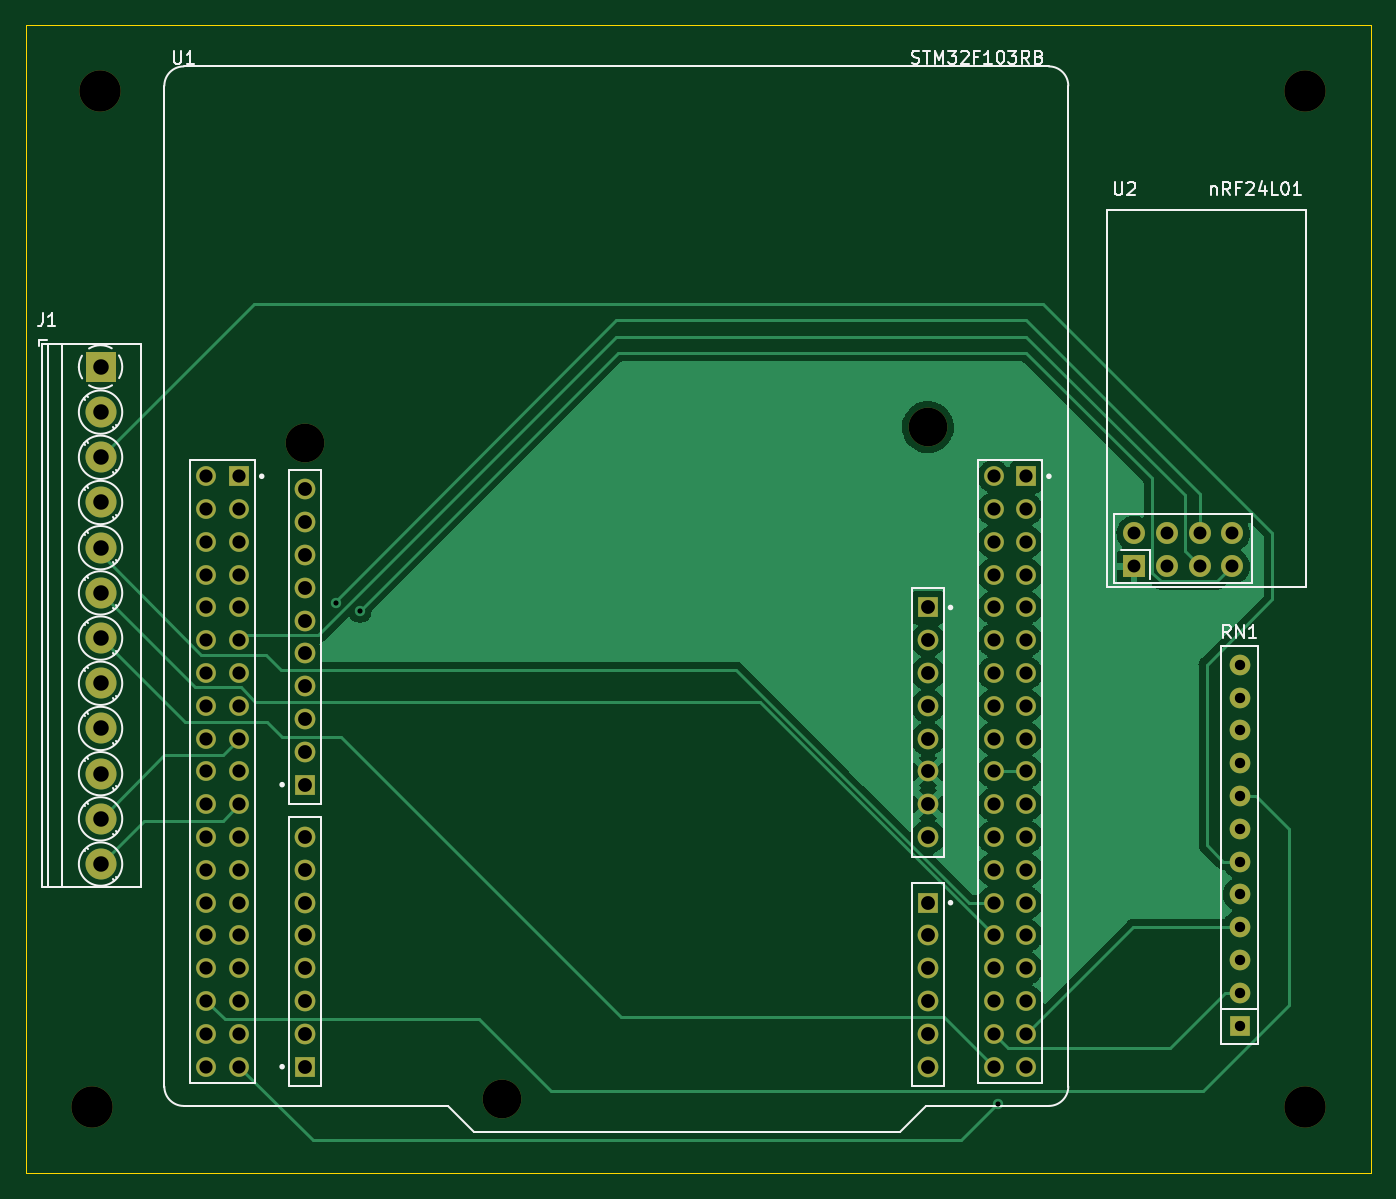
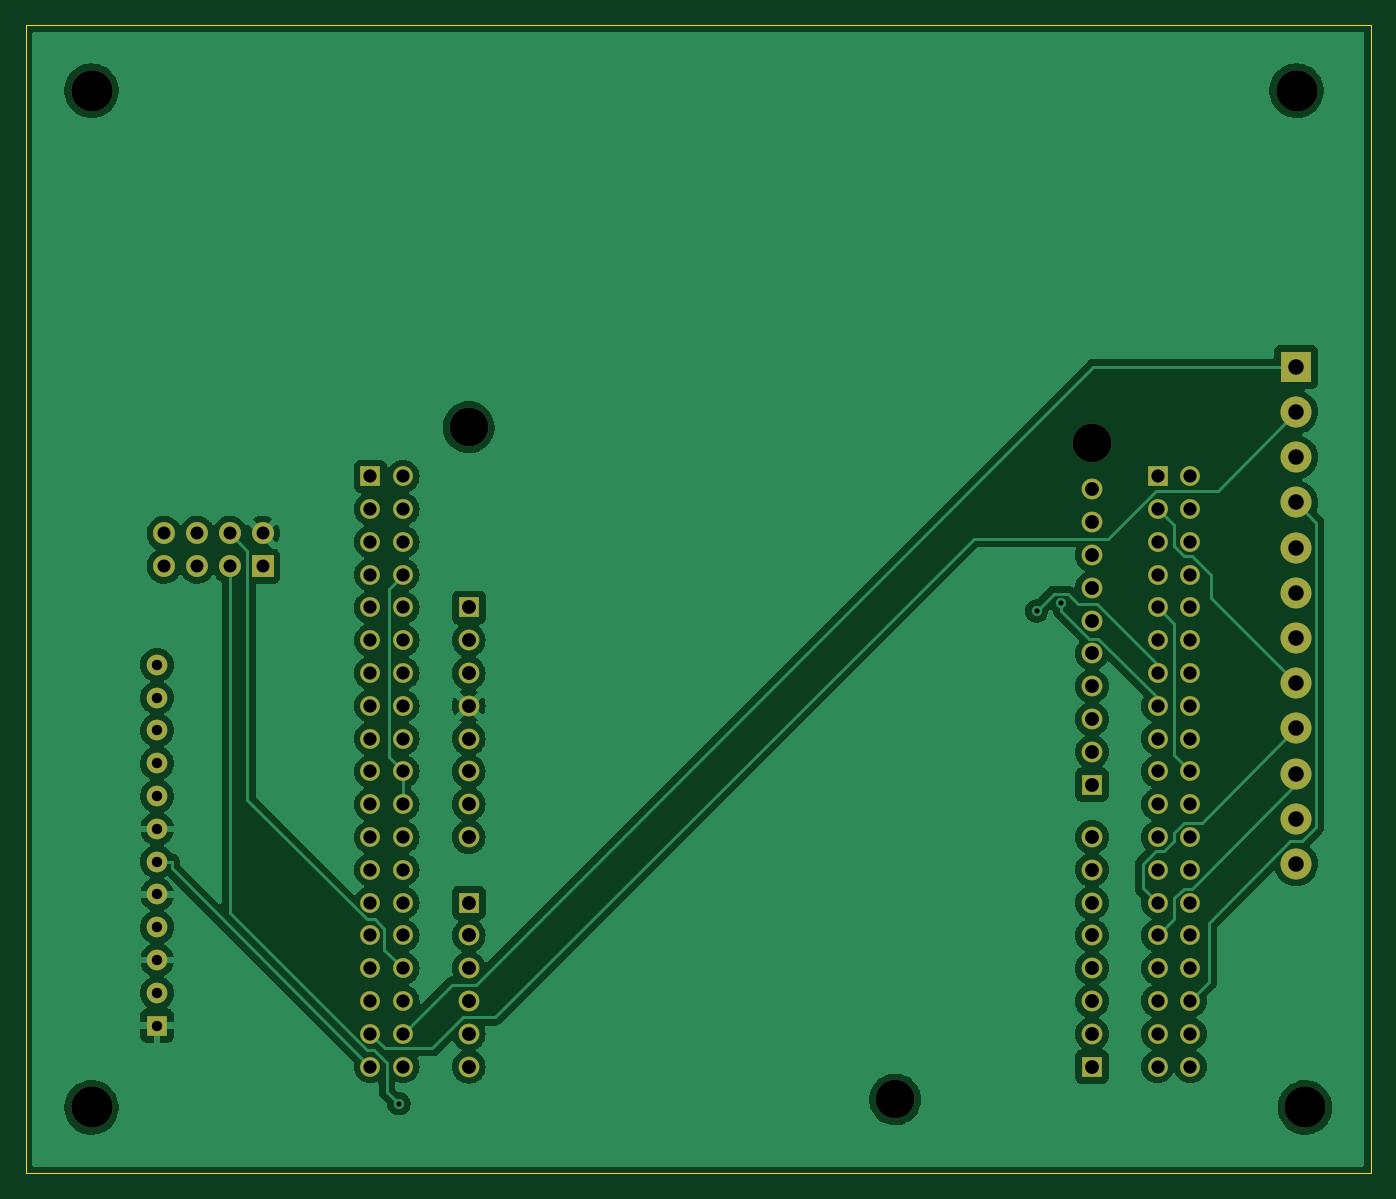
Circuit board: 11 layer files. Board 104.1 x 88.9 mm.
- bottom_copper: STM-B_Cu.gbl (169443 bytes)
- bottom_mask: STM-B_Mask.gbs (4592 bytes)
- paste: STM-B_Paste.gbp (488 bytes)
- bottom_silk: STM-B_Silkscreen.gbo (4595 bytes)
- outline: STM-Edge_Cuts.gm1 (724 bytes)
- top_copper: STM-F_Cu.gtl (72325 bytes)
- top_mask: STM-F_Mask.gts (4592 bytes)
- paste: STM-F_Paste.gtp (488 bytes)
- top_silk: STM-F_Silkscreen.gto (18833 bytes)
- drill: STM-NPTH.drl (506 bytes)
- drill: STM-PTH.drl (2801 bytes)

=== bottom_copper: STM-B_Cu.gbl (169443 bytes, source omitted) ===
=== bottom_mask: STM-B_Mask.gbs ===
G04 #@! TF.GenerationSoftware,KiCad,Pcbnew,(6.0.11)*
G04 #@! TF.CreationDate,2023-03-02T23:13:04-06:00*
G04 #@! TF.ProjectId,STM,53544d2e-6b69-4636-9164-5f7063625858,rev?*
G04 #@! TF.SameCoordinates,Original*
G04 #@! TF.FileFunction,Soldermask,Bot*
G04 #@! TF.FilePolarity,Negative*
%FSLAX46Y46*%
G04 Gerber Fmt 4.6, Leading zero omitted, Abs format (unit mm)*
G04 Created by KiCad (PCBNEW (6.0.11)) date 2023-03-02 23:13:04*
%MOMM*%
%LPD*%
G01*
G04 APERTURE LIST*
%ADD10C,1.530000*%
%ADD11R,1.530000X1.530000*%
%ADD12C,1.605000*%
%ADD13R,1.605000X1.605000*%
%ADD14C,3.000000*%
%ADD15C,3.200000*%
%ADD16R,1.700000X1.700000*%
%ADD17C,1.700000*%
%ADD18R,1.600000X1.600000*%
%ADD19O,1.600000X1.600000*%
%ADD20R,2.400000X2.400000*%
%ADD21C,2.400000*%
G04 APERTURE END LIST*
D10*
X67310000Y-136540000D03*
X69850000Y-136540000D03*
X67310000Y-134000000D03*
X69850000Y-134000000D03*
X67310000Y-131460000D03*
X69850000Y-131460000D03*
X67310000Y-128920000D03*
X69850000Y-128920000D03*
X67310000Y-126380000D03*
X69850000Y-126380000D03*
X67310000Y-123840000D03*
X69850000Y-123840000D03*
X67310000Y-121300000D03*
X69850000Y-121300000D03*
X67310000Y-118760000D03*
X69850000Y-118760000D03*
X67310000Y-116220000D03*
X69850000Y-116220000D03*
X67310000Y-113680000D03*
X69850000Y-113680000D03*
X67310000Y-111140000D03*
X69850000Y-111140000D03*
X67310000Y-108600000D03*
X69850000Y-108600000D03*
X67310000Y-106060000D03*
X69850000Y-106060000D03*
X67310000Y-103520000D03*
X69850000Y-103520000D03*
X67310000Y-100980000D03*
X69850000Y-100980000D03*
X67310000Y-98440000D03*
X69850000Y-98440000D03*
X67310000Y-95900000D03*
X69850000Y-95900000D03*
X67310000Y-93360000D03*
X69850000Y-93360000D03*
X67310000Y-90820000D03*
D11*
X69850000Y-90820000D03*
D12*
X74930000Y-118760000D03*
X74930000Y-121300000D03*
X74930000Y-123840000D03*
X74930000Y-126380000D03*
X74930000Y-128920000D03*
X74930000Y-131460000D03*
X74930000Y-134000000D03*
D13*
X74930000Y-136540000D03*
D12*
X123190000Y-136540000D03*
X123190000Y-134000000D03*
X123190000Y-131460000D03*
X123190000Y-128920000D03*
X123190000Y-126380000D03*
D13*
X123190000Y-123840000D03*
D10*
X128270000Y-136540000D03*
X130810000Y-136540000D03*
X128270000Y-134000000D03*
X130810000Y-134000000D03*
X128270000Y-131460000D03*
X130810000Y-131460000D03*
X128270000Y-128920000D03*
X130810000Y-128920000D03*
X128270000Y-126380000D03*
X130810000Y-126380000D03*
X128270000Y-123840000D03*
X130810000Y-123840000D03*
X128270000Y-121300000D03*
X130810000Y-121300000D03*
X128270000Y-118760000D03*
X130810000Y-118760000D03*
X128270000Y-116220000D03*
X130810000Y-116220000D03*
X128270000Y-113680000D03*
X130810000Y-113680000D03*
X128270000Y-111140000D03*
X130810000Y-111140000D03*
X128270000Y-108600000D03*
X130810000Y-108600000D03*
X128270000Y-106060000D03*
X130810000Y-106060000D03*
X128270000Y-103520000D03*
X130810000Y-103520000D03*
X128270000Y-100980000D03*
X130810000Y-100980000D03*
X128270000Y-98440000D03*
X130810000Y-98440000D03*
X128270000Y-95900000D03*
X130810000Y-95900000D03*
X128270000Y-93360000D03*
X130810000Y-93360000D03*
X128270000Y-90820000D03*
D11*
X130810000Y-90820000D03*
D12*
X123190000Y-118760000D03*
X123190000Y-116220000D03*
X123190000Y-113680000D03*
X123190000Y-111140000D03*
X123190000Y-108600000D03*
X123190000Y-106060000D03*
X123190000Y-103520000D03*
D13*
X123190000Y-100980000D03*
D12*
X74930000Y-91840000D03*
X74930000Y-94380000D03*
X74930000Y-96920000D03*
X74930000Y-99460000D03*
X74930000Y-102000000D03*
X74930000Y-104540000D03*
X74930000Y-107080000D03*
X74930000Y-109620000D03*
X74930000Y-112160000D03*
D13*
X74930000Y-114700000D03*
D14*
X90170000Y-139080000D03*
X123190000Y-87010000D03*
X74930000Y-88280000D03*
D15*
X58420000Y-139700000D03*
X152400000Y-60960000D03*
D16*
X139155000Y-97790000D03*
D17*
X139155000Y-95250000D03*
X141695000Y-97790000D03*
X141695000Y-95250000D03*
X144235000Y-97790000D03*
X144235000Y-95250000D03*
X146775000Y-97790000D03*
X146775000Y-95250000D03*
D18*
X147320000Y-133360000D03*
D19*
X147320000Y-130820000D03*
X147320000Y-128280000D03*
X147320000Y-125740000D03*
X147320000Y-123200000D03*
X147320000Y-120660000D03*
X147320000Y-118120000D03*
X147320000Y-115580000D03*
X147320000Y-113040000D03*
X147320000Y-110500000D03*
X147320000Y-107960000D03*
X147320000Y-105420000D03*
D20*
X59120000Y-82350000D03*
D21*
X59120000Y-85850000D03*
X59120000Y-89350000D03*
X59120000Y-92850000D03*
X59120000Y-96350000D03*
X59120000Y-99850000D03*
X59120000Y-103350000D03*
X59120000Y-106850000D03*
X59120000Y-110350000D03*
X59120000Y-113850000D03*
X59120000Y-117350000D03*
X59120000Y-120850000D03*
D15*
X59080000Y-60960000D03*
X152400000Y-139700000D03*
M02*

=== paste: STM-B_Paste.gbp ===
G04 #@! TF.GenerationSoftware,KiCad,Pcbnew,(6.0.11)*
G04 #@! TF.CreationDate,2023-03-02T23:13:04-06:00*
G04 #@! TF.ProjectId,STM,53544d2e-6b69-4636-9164-5f7063625858,rev?*
G04 #@! TF.SameCoordinates,Original*
G04 #@! TF.FileFunction,Paste,Bot*
G04 #@! TF.FilePolarity,Positive*
%FSLAX46Y46*%
G04 Gerber Fmt 4.6, Leading zero omitted, Abs format (unit mm)*
G04 Created by KiCad (PCBNEW (6.0.11)) date 2023-03-02 23:13:04*
%MOMM*%
%LPD*%
G01*
G04 APERTURE LIST*
G04 APERTURE END LIST*
M02*

=== bottom_silk: STM-B_Silkscreen.gbo ===
G04 #@! TF.GenerationSoftware,KiCad,Pcbnew,(6.0.11)*
G04 #@! TF.CreationDate,2023-03-02T23:13:04-06:00*
G04 #@! TF.ProjectId,STM,53544d2e-6b69-4636-9164-5f7063625858,rev?*
G04 #@! TF.SameCoordinates,Original*
G04 #@! TF.FileFunction,Legend,Bot*
G04 #@! TF.FilePolarity,Positive*
%FSLAX46Y46*%
G04 Gerber Fmt 4.6, Leading zero omitted, Abs format (unit mm)*
G04 Created by KiCad (PCBNEW (6.0.11)) date 2023-03-02 23:13:04*
%MOMM*%
%LPD*%
G01*
G04 APERTURE LIST*
%ADD10C,1.530000*%
%ADD11R,1.530000X1.530000*%
%ADD12C,1.605000*%
%ADD13R,1.605000X1.605000*%
%ADD14C,3.000000*%
%ADD15C,3.200000*%
%ADD16R,1.700000X1.700000*%
%ADD17C,1.700000*%
%ADD18R,1.600000X1.600000*%
%ADD19O,1.600000X1.600000*%
%ADD20R,2.400000X2.400000*%
%ADD21C,2.400000*%
G04 APERTURE END LIST*
%LPC*%
D10*
X67310000Y-136540000D03*
X69850000Y-136540000D03*
X67310000Y-134000000D03*
X69850000Y-134000000D03*
X67310000Y-131460000D03*
X69850000Y-131460000D03*
X67310000Y-128920000D03*
X69850000Y-128920000D03*
X67310000Y-126380000D03*
X69850000Y-126380000D03*
X67310000Y-123840000D03*
X69850000Y-123840000D03*
X67310000Y-121300000D03*
X69850000Y-121300000D03*
X67310000Y-118760000D03*
X69850000Y-118760000D03*
X67310000Y-116220000D03*
X69850000Y-116220000D03*
X67310000Y-113680000D03*
X69850000Y-113680000D03*
X67310000Y-111140000D03*
X69850000Y-111140000D03*
X67310000Y-108600000D03*
X69850000Y-108600000D03*
X67310000Y-106060000D03*
X69850000Y-106060000D03*
X67310000Y-103520000D03*
X69850000Y-103520000D03*
X67310000Y-100980000D03*
X69850000Y-100980000D03*
X67310000Y-98440000D03*
X69850000Y-98440000D03*
X67310000Y-95900000D03*
X69850000Y-95900000D03*
X67310000Y-93360000D03*
X69850000Y-93360000D03*
X67310000Y-90820000D03*
D11*
X69850000Y-90820000D03*
D12*
X74930000Y-118760000D03*
X74930000Y-121300000D03*
X74930000Y-123840000D03*
X74930000Y-126380000D03*
X74930000Y-128920000D03*
X74930000Y-131460000D03*
X74930000Y-134000000D03*
D13*
X74930000Y-136540000D03*
D12*
X123190000Y-136540000D03*
X123190000Y-134000000D03*
X123190000Y-131460000D03*
X123190000Y-128920000D03*
X123190000Y-126380000D03*
D13*
X123190000Y-123840000D03*
D10*
X128270000Y-136540000D03*
X130810000Y-136540000D03*
X128270000Y-134000000D03*
X130810000Y-134000000D03*
X128270000Y-131460000D03*
X130810000Y-131460000D03*
X128270000Y-128920000D03*
X130810000Y-128920000D03*
X128270000Y-126380000D03*
X130810000Y-126380000D03*
X128270000Y-123840000D03*
X130810000Y-123840000D03*
X128270000Y-121300000D03*
X130810000Y-121300000D03*
X128270000Y-118760000D03*
X130810000Y-118760000D03*
X128270000Y-116220000D03*
X130810000Y-116220000D03*
X128270000Y-113680000D03*
X130810000Y-113680000D03*
X128270000Y-111140000D03*
X130810000Y-111140000D03*
X128270000Y-108600000D03*
X130810000Y-108600000D03*
X128270000Y-106060000D03*
X130810000Y-106060000D03*
X128270000Y-103520000D03*
X130810000Y-103520000D03*
X128270000Y-100980000D03*
X130810000Y-100980000D03*
X128270000Y-98440000D03*
X130810000Y-98440000D03*
X128270000Y-95900000D03*
X130810000Y-95900000D03*
X128270000Y-93360000D03*
X130810000Y-93360000D03*
X128270000Y-90820000D03*
D11*
X130810000Y-90820000D03*
D12*
X123190000Y-118760000D03*
X123190000Y-116220000D03*
X123190000Y-113680000D03*
X123190000Y-111140000D03*
X123190000Y-108600000D03*
X123190000Y-106060000D03*
X123190000Y-103520000D03*
D13*
X123190000Y-100980000D03*
D12*
X74930000Y-91840000D03*
X74930000Y-94380000D03*
X74930000Y-96920000D03*
X74930000Y-99460000D03*
X74930000Y-102000000D03*
X74930000Y-104540000D03*
X74930000Y-107080000D03*
X74930000Y-109620000D03*
X74930000Y-112160000D03*
D13*
X74930000Y-114700000D03*
D14*
X90170000Y-139080000D03*
X123190000Y-87010000D03*
X74930000Y-88280000D03*
D15*
X58420000Y-139700000D03*
X152400000Y-60960000D03*
D16*
X139155000Y-97790000D03*
D17*
X139155000Y-95250000D03*
X141695000Y-97790000D03*
X141695000Y-95250000D03*
X144235000Y-97790000D03*
X144235000Y-95250000D03*
X146775000Y-97790000D03*
X146775000Y-95250000D03*
D18*
X147320000Y-133360000D03*
D19*
X147320000Y-130820000D03*
X147320000Y-128280000D03*
X147320000Y-125740000D03*
X147320000Y-123200000D03*
X147320000Y-120660000D03*
X147320000Y-118120000D03*
X147320000Y-115580000D03*
X147320000Y-113040000D03*
X147320000Y-110500000D03*
X147320000Y-107960000D03*
X147320000Y-105420000D03*
D20*
X59120000Y-82350000D03*
D21*
X59120000Y-85850000D03*
X59120000Y-89350000D03*
X59120000Y-92850000D03*
X59120000Y-96350000D03*
X59120000Y-99850000D03*
X59120000Y-103350000D03*
X59120000Y-106850000D03*
X59120000Y-110350000D03*
X59120000Y-113850000D03*
X59120000Y-117350000D03*
X59120000Y-120850000D03*
D15*
X59080000Y-60960000D03*
X152400000Y-139700000D03*
M02*

=== outline: STM-Edge_Cuts.gm1 ===
G04 #@! TF.GenerationSoftware,KiCad,Pcbnew,(6.0.11)*
G04 #@! TF.CreationDate,2023-03-02T23:13:04-06:00*
G04 #@! TF.ProjectId,STM,53544d2e-6b69-4636-9164-5f7063625858,rev?*
G04 #@! TF.SameCoordinates,Original*
G04 #@! TF.FileFunction,Profile,NP*
%FSLAX46Y46*%
G04 Gerber Fmt 4.6, Leading zero omitted, Abs format (unit mm)*
G04 Created by KiCad (PCBNEW (6.0.11)) date 2023-03-02 23:13:04*
%MOMM*%
%LPD*%
G01*
G04 APERTURE LIST*
G04 #@! TA.AperFunction,Profile*
%ADD10C,0.100000*%
G04 #@! TD*
G04 APERTURE END LIST*
D10*
X157480000Y-144780000D02*
X157480000Y-55880000D01*
X157480000Y-55880000D02*
X53340000Y-55880000D01*
X53340000Y-144780000D02*
X157480000Y-144780000D01*
X53340000Y-55880000D02*
X53340000Y-144780000D01*
M02*

=== top_copper: STM-F_Cu.gtl (72325 bytes, source omitted) ===
=== top_mask: STM-F_Mask.gts ===
G04 #@! TF.GenerationSoftware,KiCad,Pcbnew,(6.0.11)*
G04 #@! TF.CreationDate,2023-03-02T23:13:04-06:00*
G04 #@! TF.ProjectId,STM,53544d2e-6b69-4636-9164-5f7063625858,rev?*
G04 #@! TF.SameCoordinates,Original*
G04 #@! TF.FileFunction,Soldermask,Top*
G04 #@! TF.FilePolarity,Negative*
%FSLAX46Y46*%
G04 Gerber Fmt 4.6, Leading zero omitted, Abs format (unit mm)*
G04 Created by KiCad (PCBNEW (6.0.11)) date 2023-03-02 23:13:04*
%MOMM*%
%LPD*%
G01*
G04 APERTURE LIST*
%ADD10C,1.530000*%
%ADD11R,1.530000X1.530000*%
%ADD12C,1.605000*%
%ADD13R,1.605000X1.605000*%
%ADD14C,3.000000*%
%ADD15C,3.200000*%
%ADD16R,1.700000X1.700000*%
%ADD17C,1.700000*%
%ADD18R,1.600000X1.600000*%
%ADD19O,1.600000X1.600000*%
%ADD20R,2.400000X2.400000*%
%ADD21C,2.400000*%
G04 APERTURE END LIST*
D10*
X67310000Y-136540000D03*
X69850000Y-136540000D03*
X67310000Y-134000000D03*
X69850000Y-134000000D03*
X67310000Y-131460000D03*
X69850000Y-131460000D03*
X67310000Y-128920000D03*
X69850000Y-128920000D03*
X67310000Y-126380000D03*
X69850000Y-126380000D03*
X67310000Y-123840000D03*
X69850000Y-123840000D03*
X67310000Y-121300000D03*
X69850000Y-121300000D03*
X67310000Y-118760000D03*
X69850000Y-118760000D03*
X67310000Y-116220000D03*
X69850000Y-116220000D03*
X67310000Y-113680000D03*
X69850000Y-113680000D03*
X67310000Y-111140000D03*
X69850000Y-111140000D03*
X67310000Y-108600000D03*
X69850000Y-108600000D03*
X67310000Y-106060000D03*
X69850000Y-106060000D03*
X67310000Y-103520000D03*
X69850000Y-103520000D03*
X67310000Y-100980000D03*
X69850000Y-100980000D03*
X67310000Y-98440000D03*
X69850000Y-98440000D03*
X67310000Y-95900000D03*
X69850000Y-95900000D03*
X67310000Y-93360000D03*
X69850000Y-93360000D03*
X67310000Y-90820000D03*
D11*
X69850000Y-90820000D03*
D12*
X74930000Y-118760000D03*
X74930000Y-121300000D03*
X74930000Y-123840000D03*
X74930000Y-126380000D03*
X74930000Y-128920000D03*
X74930000Y-131460000D03*
X74930000Y-134000000D03*
D13*
X74930000Y-136540000D03*
D12*
X123190000Y-136540000D03*
X123190000Y-134000000D03*
X123190000Y-131460000D03*
X123190000Y-128920000D03*
X123190000Y-126380000D03*
D13*
X123190000Y-123840000D03*
D10*
X128270000Y-136540000D03*
X130810000Y-136540000D03*
X128270000Y-134000000D03*
X130810000Y-134000000D03*
X128270000Y-131460000D03*
X130810000Y-131460000D03*
X128270000Y-128920000D03*
X130810000Y-128920000D03*
X128270000Y-126380000D03*
X130810000Y-126380000D03*
X128270000Y-123840000D03*
X130810000Y-123840000D03*
X128270000Y-121300000D03*
X130810000Y-121300000D03*
X128270000Y-118760000D03*
X130810000Y-118760000D03*
X128270000Y-116220000D03*
X130810000Y-116220000D03*
X128270000Y-113680000D03*
X130810000Y-113680000D03*
X128270000Y-111140000D03*
X130810000Y-111140000D03*
X128270000Y-108600000D03*
X130810000Y-108600000D03*
X128270000Y-106060000D03*
X130810000Y-106060000D03*
X128270000Y-103520000D03*
X130810000Y-103520000D03*
X128270000Y-100980000D03*
X130810000Y-100980000D03*
X128270000Y-98440000D03*
X130810000Y-98440000D03*
X128270000Y-95900000D03*
X130810000Y-95900000D03*
X128270000Y-93360000D03*
X130810000Y-93360000D03*
X128270000Y-90820000D03*
D11*
X130810000Y-90820000D03*
D12*
X123190000Y-118760000D03*
X123190000Y-116220000D03*
X123190000Y-113680000D03*
X123190000Y-111140000D03*
X123190000Y-108600000D03*
X123190000Y-106060000D03*
X123190000Y-103520000D03*
D13*
X123190000Y-100980000D03*
D12*
X74930000Y-91840000D03*
X74930000Y-94380000D03*
X74930000Y-96920000D03*
X74930000Y-99460000D03*
X74930000Y-102000000D03*
X74930000Y-104540000D03*
X74930000Y-107080000D03*
X74930000Y-109620000D03*
X74930000Y-112160000D03*
D13*
X74930000Y-114700000D03*
D14*
X90170000Y-139080000D03*
X123190000Y-87010000D03*
X74930000Y-88280000D03*
D15*
X58420000Y-139700000D03*
X152400000Y-60960000D03*
D16*
X139155000Y-97790000D03*
D17*
X139155000Y-95250000D03*
X141695000Y-97790000D03*
X141695000Y-95250000D03*
X144235000Y-97790000D03*
X144235000Y-95250000D03*
X146775000Y-97790000D03*
X146775000Y-95250000D03*
D18*
X147320000Y-133360000D03*
D19*
X147320000Y-130820000D03*
X147320000Y-128280000D03*
X147320000Y-125740000D03*
X147320000Y-123200000D03*
X147320000Y-120660000D03*
X147320000Y-118120000D03*
X147320000Y-115580000D03*
X147320000Y-113040000D03*
X147320000Y-110500000D03*
X147320000Y-107960000D03*
X147320000Y-105420000D03*
D20*
X59120000Y-82350000D03*
D21*
X59120000Y-85850000D03*
X59120000Y-89350000D03*
X59120000Y-92850000D03*
X59120000Y-96350000D03*
X59120000Y-99850000D03*
X59120000Y-103350000D03*
X59120000Y-106850000D03*
X59120000Y-110350000D03*
X59120000Y-113850000D03*
X59120000Y-117350000D03*
X59120000Y-120850000D03*
D15*
X59080000Y-60960000D03*
X152400000Y-139700000D03*
M02*

=== paste: STM-F_Paste.gtp ===
G04 #@! TF.GenerationSoftware,KiCad,Pcbnew,(6.0.11)*
G04 #@! TF.CreationDate,2023-03-02T23:13:04-06:00*
G04 #@! TF.ProjectId,STM,53544d2e-6b69-4636-9164-5f7063625858,rev?*
G04 #@! TF.SameCoordinates,Original*
G04 #@! TF.FileFunction,Paste,Top*
G04 #@! TF.FilePolarity,Positive*
%FSLAX46Y46*%
G04 Gerber Fmt 4.6, Leading zero omitted, Abs format (unit mm)*
G04 Created by KiCad (PCBNEW (6.0.11)) date 2023-03-02 23:13:04*
%MOMM*%
%LPD*%
G01*
G04 APERTURE LIST*
G04 APERTURE END LIST*
M02*

=== top_silk: STM-F_Silkscreen.gto (18833 bytes, source omitted) ===
=== drill: STM-NPTH.drl ===
M48
; DRILL file {KiCad (6.0.11)} date Thu Mar  2 23:13:12 2023
; FORMAT={-:-/ absolute / metric / decimal}
; #@! TF.CreationDate,2023-03-02T23:13:12-06:00
; #@! TF.GenerationSoftware,Kicad,Pcbnew,(6.0.11)
; #@! TF.FileFunction,NonPlated,1,2,NPTH
FMAT,2
METRIC
; #@! TA.AperFunction,NonPlated,NPTH,ComponentDrill
T1C3.000
; #@! TA.AperFunction,NonPlated,NPTH,ComponentDrill
T2C3.200
%
G90
G05
T1
X74.93Y-88.28
X90.17Y-139.08
X123.19Y-87.01
T2
X58.42Y-139.7
X59.08Y-60.96
X152.4Y-60.96
X152.4Y-139.7
T0
M30

=== drill: STM-PTH.drl ===
M48
; DRILL file {KiCad (6.0.11)} date Thu Mar  2 23:13:12 2023
; FORMAT={-:-/ absolute / metric / decimal}
; #@! TF.CreationDate,2023-03-02T23:13:12-06:00
; #@! TF.GenerationSoftware,Kicad,Pcbnew,(6.0.11)
; #@! TF.FileFunction,Plated,1,2,PTH
FMAT,2
METRIC
; #@! TA.AperFunction,Plated,PTH,ViaDrill
T1C0.400
; #@! TA.AperFunction,Plated,PTH,ComponentDrill
T2C0.800
; #@! TA.AperFunction,Plated,PTH,ComponentDrill
T3C1.000
; #@! TA.AperFunction,Plated,PTH,ComponentDrill
T4C1.020
; #@! TA.AperFunction,Plated,PTH,ComponentDrill
T5C1.070
; #@! TA.AperFunction,Plated,PTH,ComponentDrill
T6C1.200
%
G90
G05
T1
X77.316Y-100.65
X79.206Y-101.253
X128.598Y-139.409
T2
X147.32Y-105.42
X147.32Y-107.96
X147.32Y-110.5
X147.32Y-113.04
X147.32Y-115.58
X147.32Y-118.12
X147.32Y-120.66
X147.32Y-123.2
X147.32Y-125.74
X147.32Y-128.28
X147.32Y-130.82
X147.32Y-133.36
T3
X139.155Y-95.25
X139.155Y-97.79
X141.695Y-95.25
X141.695Y-97.79
X144.235Y-95.25
X144.235Y-97.79
X146.775Y-95.25
X146.775Y-97.79
T4
X67.31Y-90.82
X67.31Y-93.36
X67.31Y-95.9
X67.31Y-98.44
X67.31Y-100.98
X67.31Y-103.52
X67.31Y-106.06
X67.31Y-108.6
X67.31Y-111.14
X67.31Y-113.68
X67.31Y-116.22
X67.31Y-118.76
X67.31Y-121.3
X67.31Y-123.84
X67.31Y-126.38
X67.31Y-128.92
X67.31Y-131.46
X67.31Y-134.0
X67.31Y-136.54
X69.85Y-90.82
X69.85Y-93.36
X69.85Y-95.9
X69.85Y-98.44
X69.85Y-100.98
X69.85Y-103.52
X69.85Y-106.06
X69.85Y-108.6
X69.85Y-111.14
X69.85Y-113.68
X69.85Y-116.22
X69.85Y-118.76
X69.85Y-121.3
X69.85Y-123.84
X69.85Y-126.38
X69.85Y-128.92
X69.85Y-131.46
X69.85Y-134.0
X69.85Y-136.54
X128.27Y-90.82
X128.27Y-93.36
X128.27Y-95.9
X128.27Y-98.44
X128.27Y-100.98
X128.27Y-103.52
X128.27Y-106.06
X128.27Y-108.6
X128.27Y-111.14
X128.27Y-113.68
X128.27Y-116.22
X128.27Y-118.76
X128.27Y-121.3
X128.27Y-123.84
X128.27Y-126.38
X128.27Y-128.92
X128.27Y-131.46
X128.27Y-134.0
X128.27Y-136.54
X130.81Y-90.82
X130.81Y-93.36
X130.81Y-95.9
X130.81Y-98.44
X130.81Y-100.98
X130.81Y-103.52
X130.81Y-106.06
X130.81Y-108.6
X130.81Y-111.14
X130.81Y-113.68
X130.81Y-116.22
X130.81Y-118.76
X130.81Y-121.3
X130.81Y-123.84
X130.81Y-126.38
X130.81Y-128.92
X130.81Y-131.46
X130.81Y-134.0
X130.81Y-136.54
T5
X74.93Y-91.84
X74.93Y-94.38
X74.93Y-96.92
X74.93Y-99.46
X74.93Y-102.0
X74.93Y-104.54
X74.93Y-107.08
X74.93Y-109.62
X74.93Y-112.16
X74.93Y-114.7
X74.93Y-118.76
X74.93Y-121.3
X74.93Y-123.84
X74.93Y-126.38
X74.93Y-128.92
X74.93Y-131.46
X74.93Y-134.0
X74.93Y-136.54
X123.19Y-100.98
X123.19Y-103.52
X123.19Y-106.06
X123.19Y-108.6
X123.19Y-111.14
X123.19Y-113.68
X123.19Y-116.22
X123.19Y-118.76
X123.19Y-123.84
X123.19Y-126.38
X123.19Y-128.92
X123.19Y-131.46
X123.19Y-134.0
X123.19Y-136.54
T6
X59.12Y-82.35
X59.12Y-85.85
X59.12Y-89.35
X59.12Y-92.85
X59.12Y-96.35
X59.12Y-99.85
X59.12Y-103.35
X59.12Y-106.85
X59.12Y-110.35
X59.12Y-113.85
X59.12Y-117.35
X59.12Y-120.85
T0
M30

